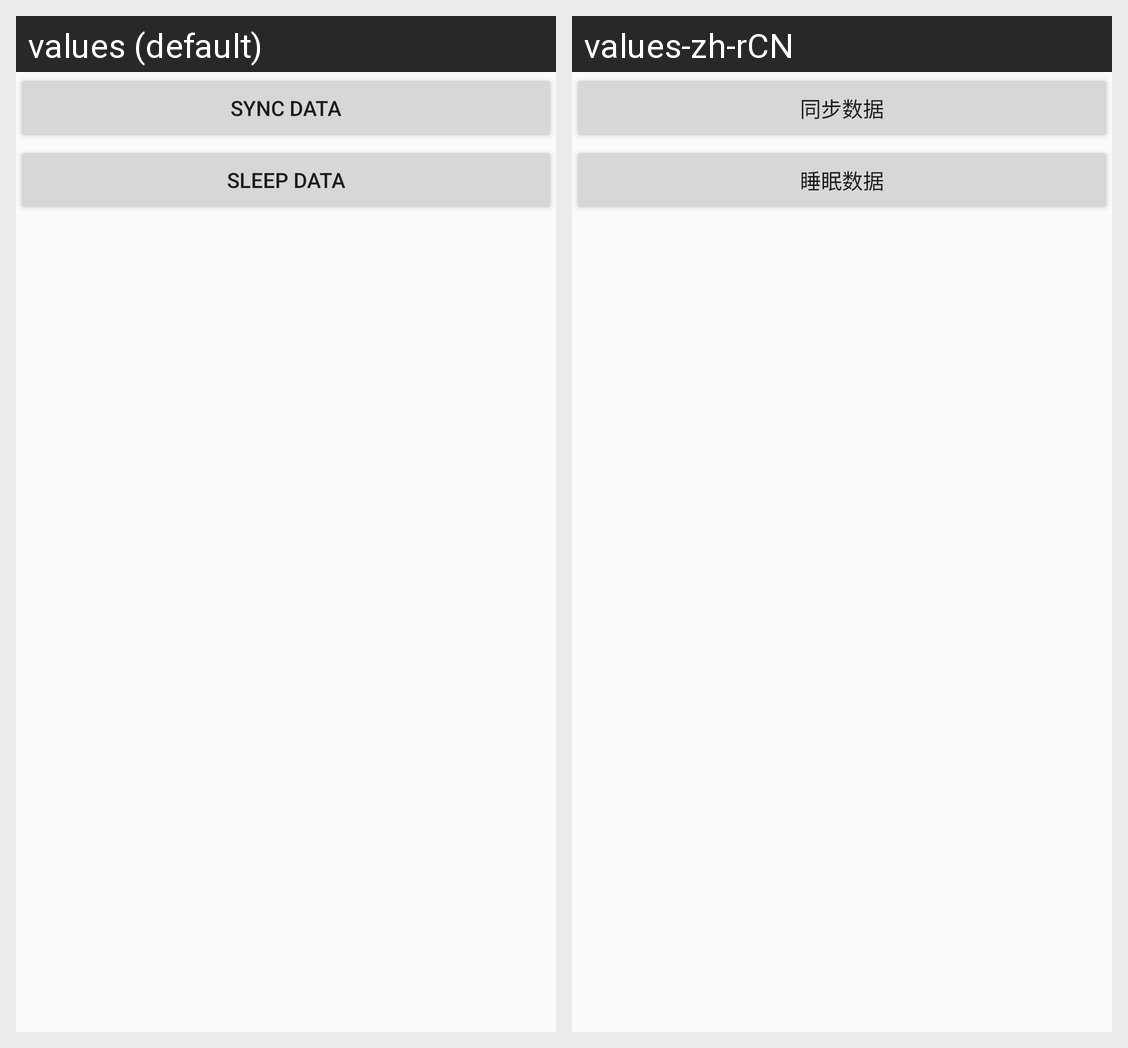

This grid shows one Android layout under two languages. Give, for every string resource on the screen, its name, the default text and each shown locale's text.
Android screen res/layout/activity_sync_data.xml rendered under 2 locales, left to right: values (default), values-zh-rCN. Device: Nexus 5 (rendered at 1080×1920; each locale shown at half size, 540×960, under a caption strip naming it); theme AppTheme.
Strings drawn on this screen, with the default value and each locale's value (text and hints the layout hard-codes, and strings that could not be matched under every locale, appear in the picture but are not listed):

sync_data
  values: Sync Data
  values-zh-rCN: 同步数据

sync_sleep_data
  values: Sleep Data
  values-zh-rCN: 睡眠数据
